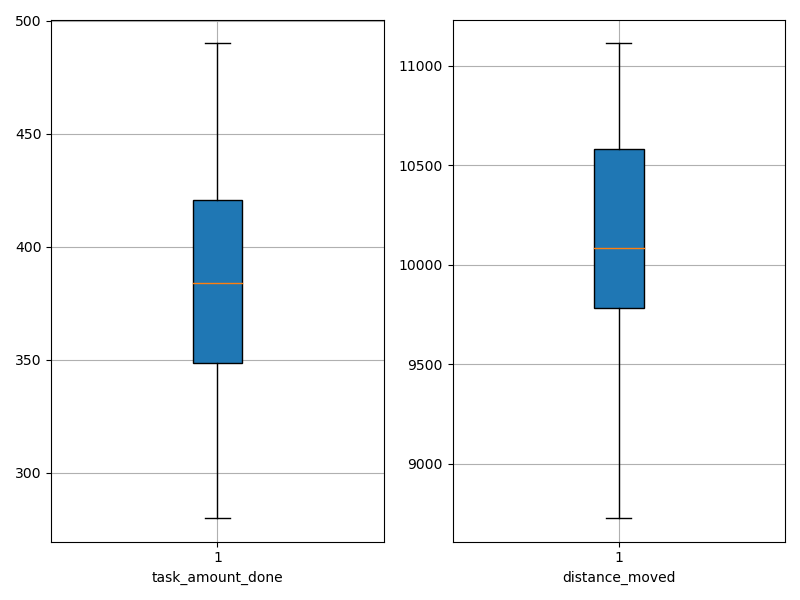

The table this chart was drawn from, first rows:
agent_id, task_amount_done, distance_moved
0, 421.0, 10898
1, 419.0, 10340
2, 353.0, 10209
3, 415.0, 9779
4, 490.0, 10663
5, 350.0, 9954
6, 281.0, 8727
7, 423.0, 11113
8, 348.0, 9801
9, 280.0, 8852
